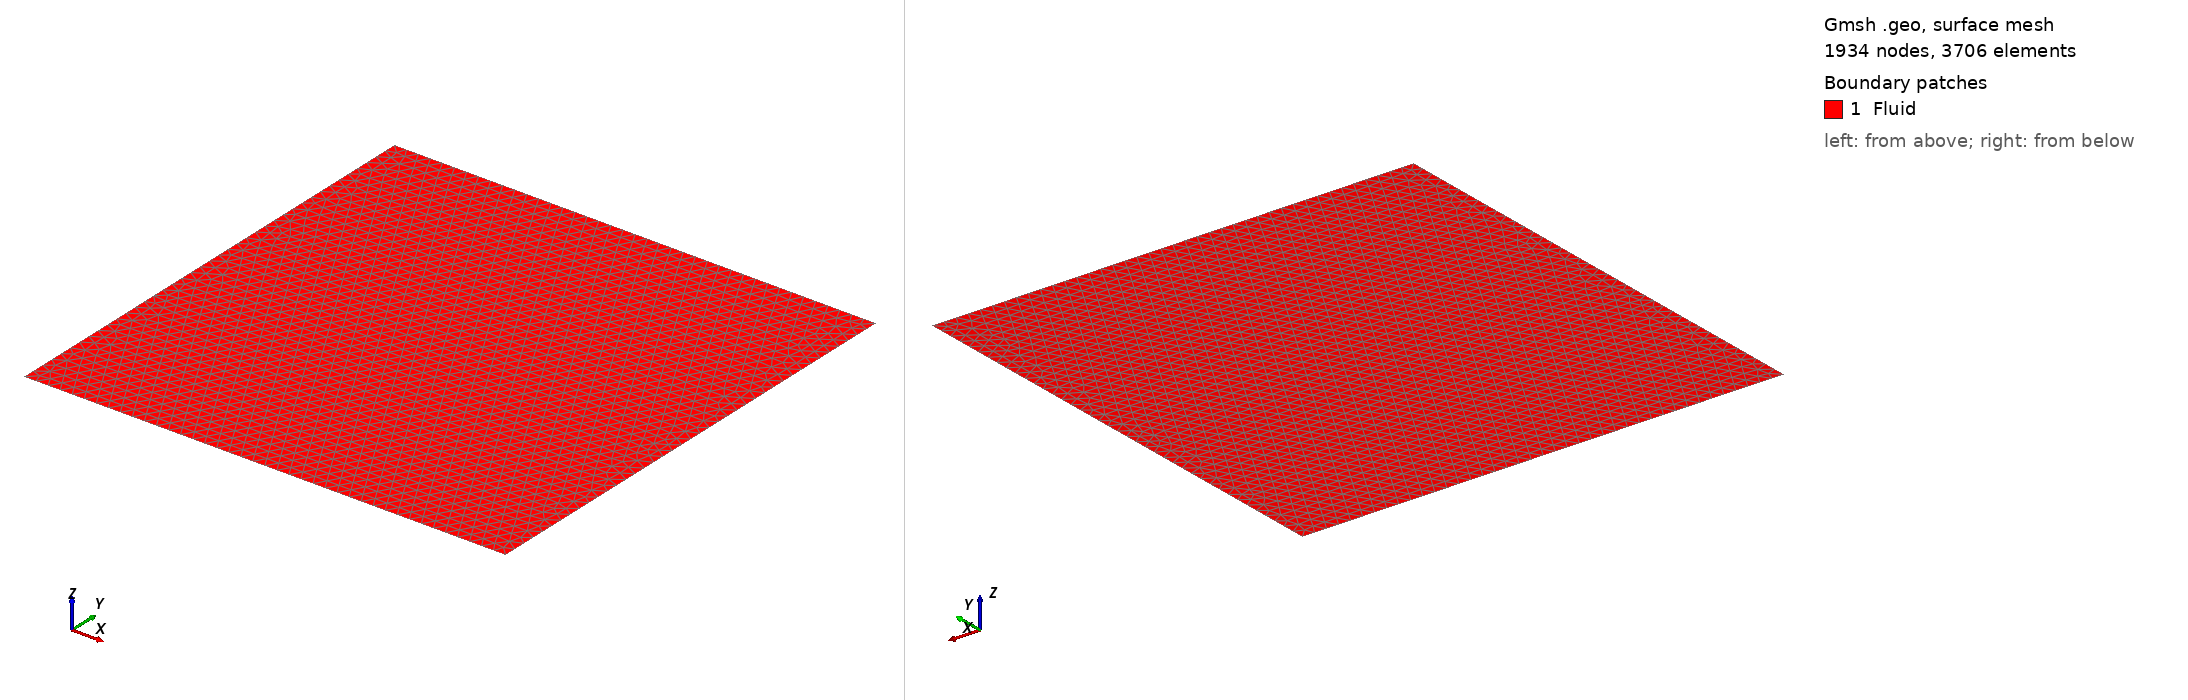

Gmsh geometry script, surface-meshed: 1934 nodes, 3706 surface elements. Boundary patches (legend numbers): 1 Fluid. Left view from above one corner, right view from below the opposite corner. Legend entries are the model's physical surfaces. The drawing asked Gmsh for element sizes between 1% and 20% of the model's largest extent; the script's own settings can give other sizes.

=== geometry.geo (drawn) ===
//+
d = 0.025;
//+
Point(1) = {0, 0, 0, d};
//+
Point(2) = {0, 1, 0, d};
//+
Point(3) = {1, 0, 0, d};
//+
Point(4) = {1, 1, 0, d};
//+
Line(1) = {1, 2};
//+
Line(2) = {2, 4};
//+
Line(3) = {4, 3};
//+
Line(4) = {3, 1};
//+
Curve Loop(1) = {1, 2, 3, 4};
//+
Surface(1) = {1};
//+
Physical Curve("FreeSurface") = {1};
//+
Physical Surface("Fluid") = {1};
//+
//Transfinite Surface{1};
